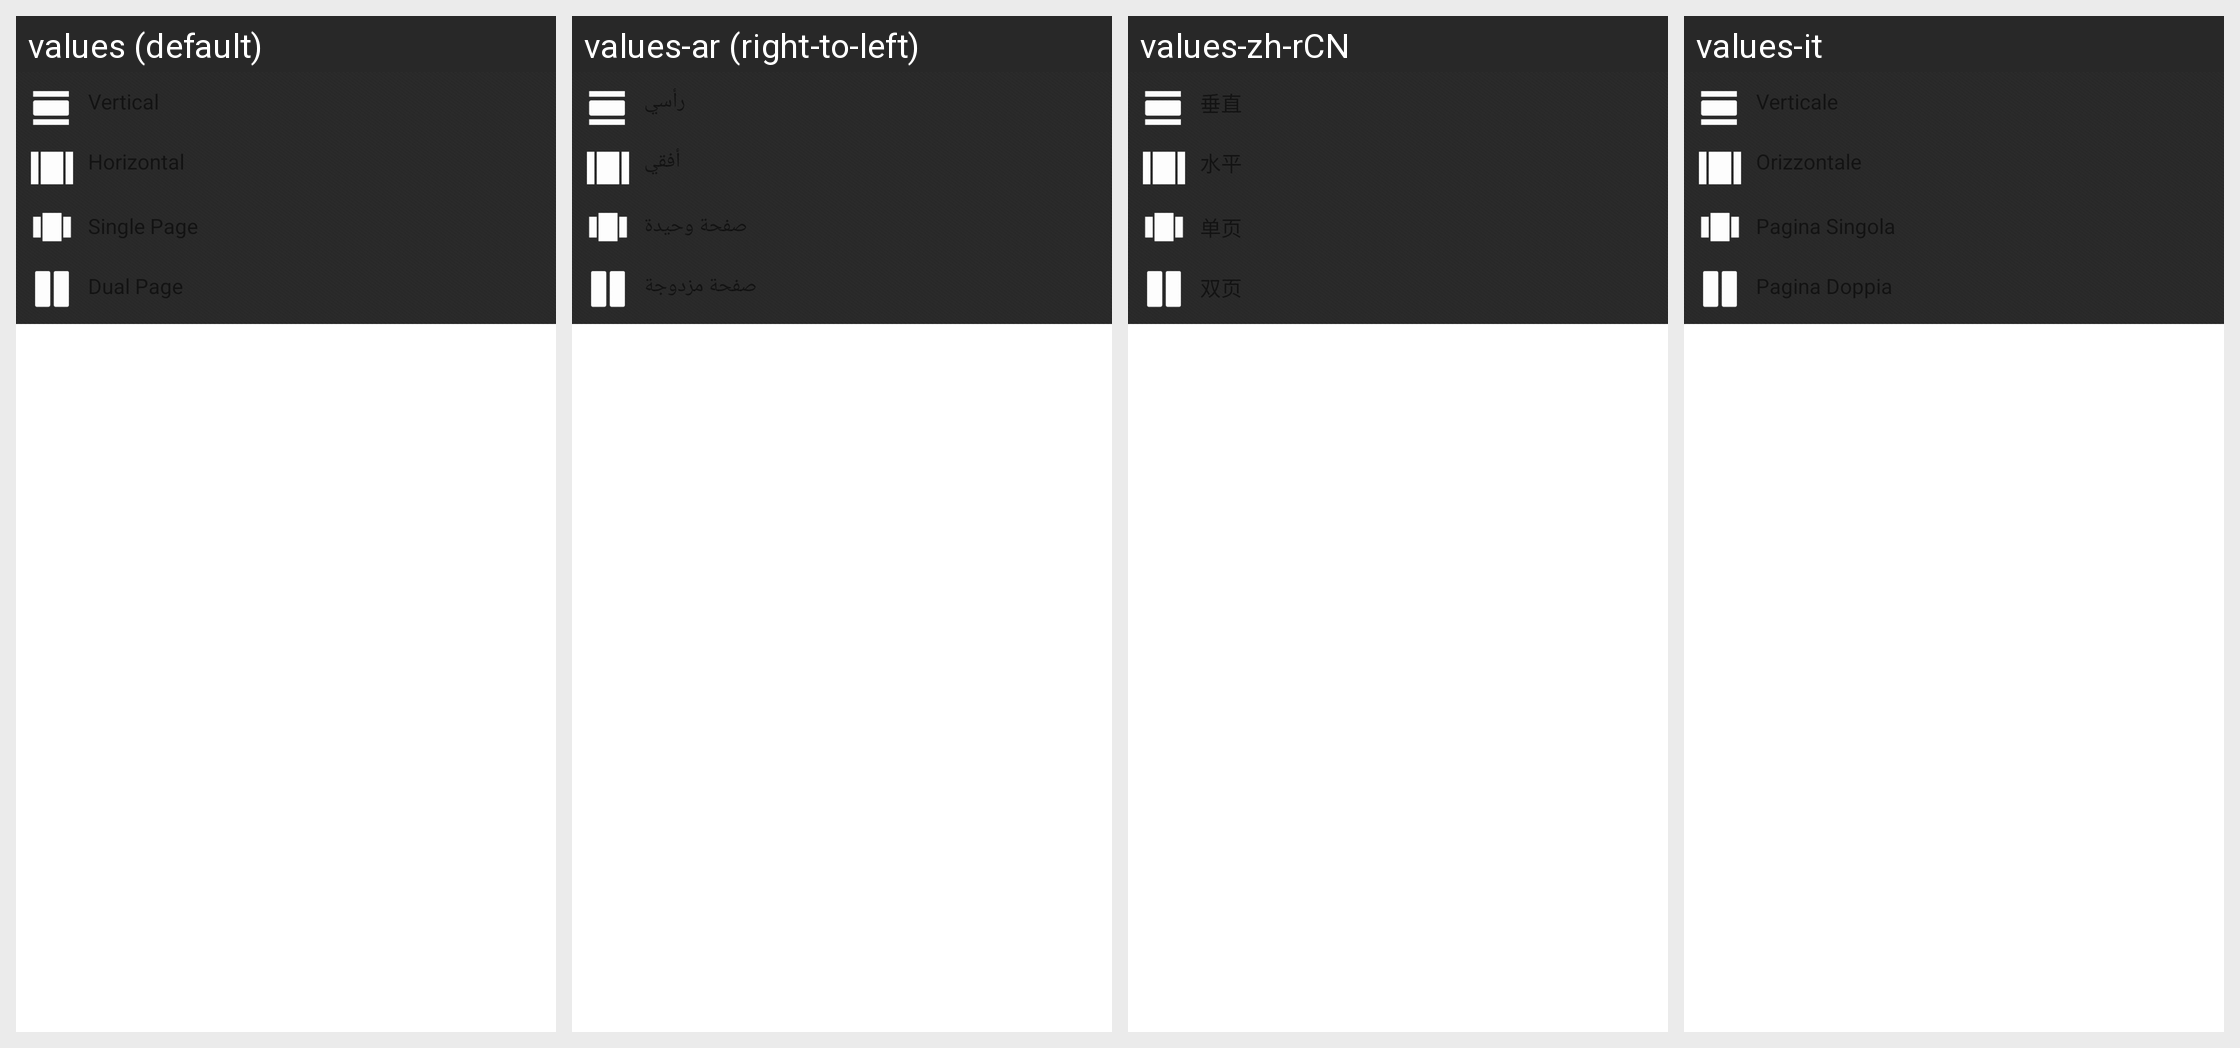

This grid shows one Android layout under several languages. Give, for every string resource on the screen, its name, the default text and each shown locale's text.
Android screen res/layout/pop_view.xml rendered under 4 locales, left to right: values (default), values-ar (right-to-left), values-zh-rCN, values-it. Device: Nexus 5 (rendered at 1080×1920; each locale shown at half size, 540×960, under a caption strip naming it); theme Theme.MaterialComponents.DayNight.NoActionBar.
Other locales in the repository, not shown: values-es-rES, values-fr-rFR.
Strings drawn on this screen, with the default value and each locale's value (text and hints the layout hard-codes, and strings that could not be matched under every locale, appear in the picture but are not listed):

vertical
  values: Vertical
  values-ar: رأسي
  values-zh-rCN: 垂直
  values-it: Verticale

horizontal
  values: Horizontal
  values-ar: أفقي
  values-zh-rCN: 水平
  values-it: Orizzontale

single_page
  values: Single Page
  values-ar: صفحة وحيدة
  values-zh-rCN: 单页
  values-it: Pagina Singola

dual_page
  values: Dual Page
  values-ar: صفحة مزدوجة
  values-zh-rCN: 双页
  values-it: Pagina Doppia
